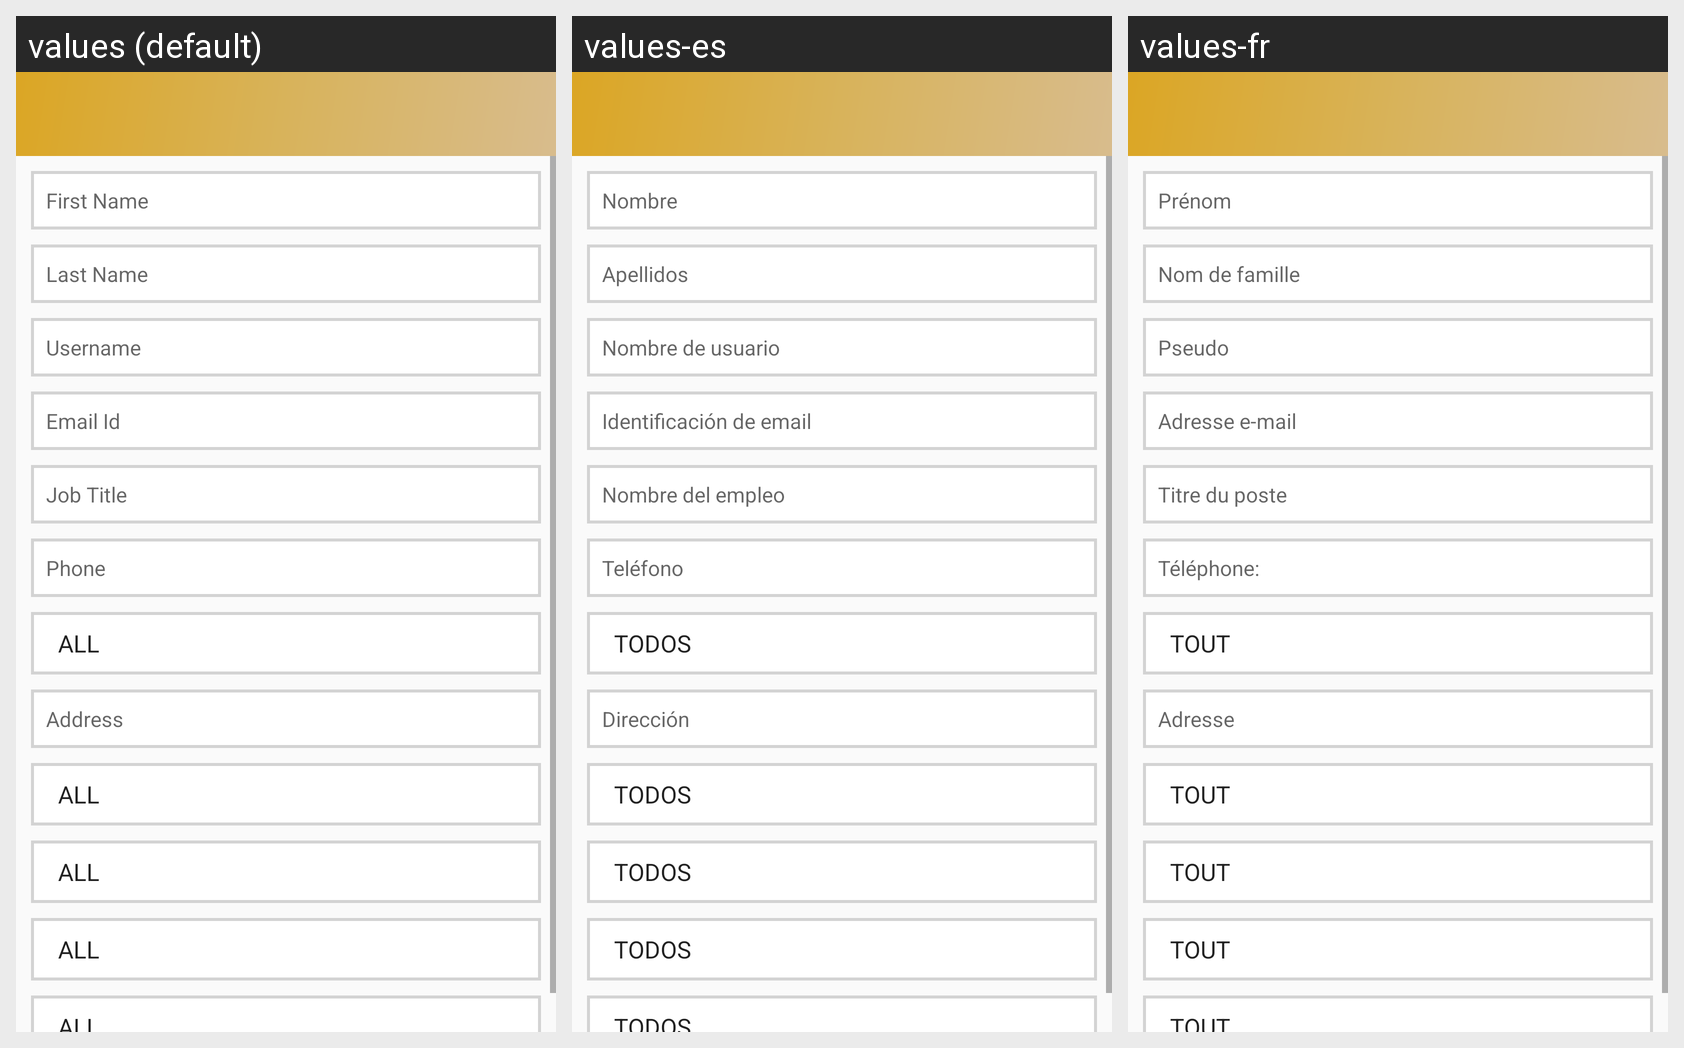

Locale-by-locale string values for the Android screen shown in this grid:
Android screen res/layout/activity_add_user.xml rendered under 3 locales, left to right: values (default), values-es, values-fr. Device: Nexus 5 (rendered at 1080×1920; each locale shown at half size, 540×960, under a caption strip naming it); theme AppTheme.
Strings drawn on this screen, with the default value and each locale's value (text and hints the layout hard-codes, and strings that could not be matched under every locale, appear in the picture but are not listed):

first_name
  values: First Name
  values-es: Nombre
  values-fr: Prénom

last_name
  values: Last Name
  values-es: Apellidos
  values-fr: Nom de famille

username
  values: Username
  values-es: Nombre de usuario
  values-fr: Pseudo

email_id
  values: Email Id
  values-es: Identificación de email
  values-fr: Adresse e-mail

job_title
  values: Job Title
  values-es: Nombre del empleo
  values-fr: Titre du poste

phone
  values: Phone
  values-es: Teléfono
  values-fr: Téléphone:

address
  values: Address
  values-es: Dirección
  values-fr: Adresse
